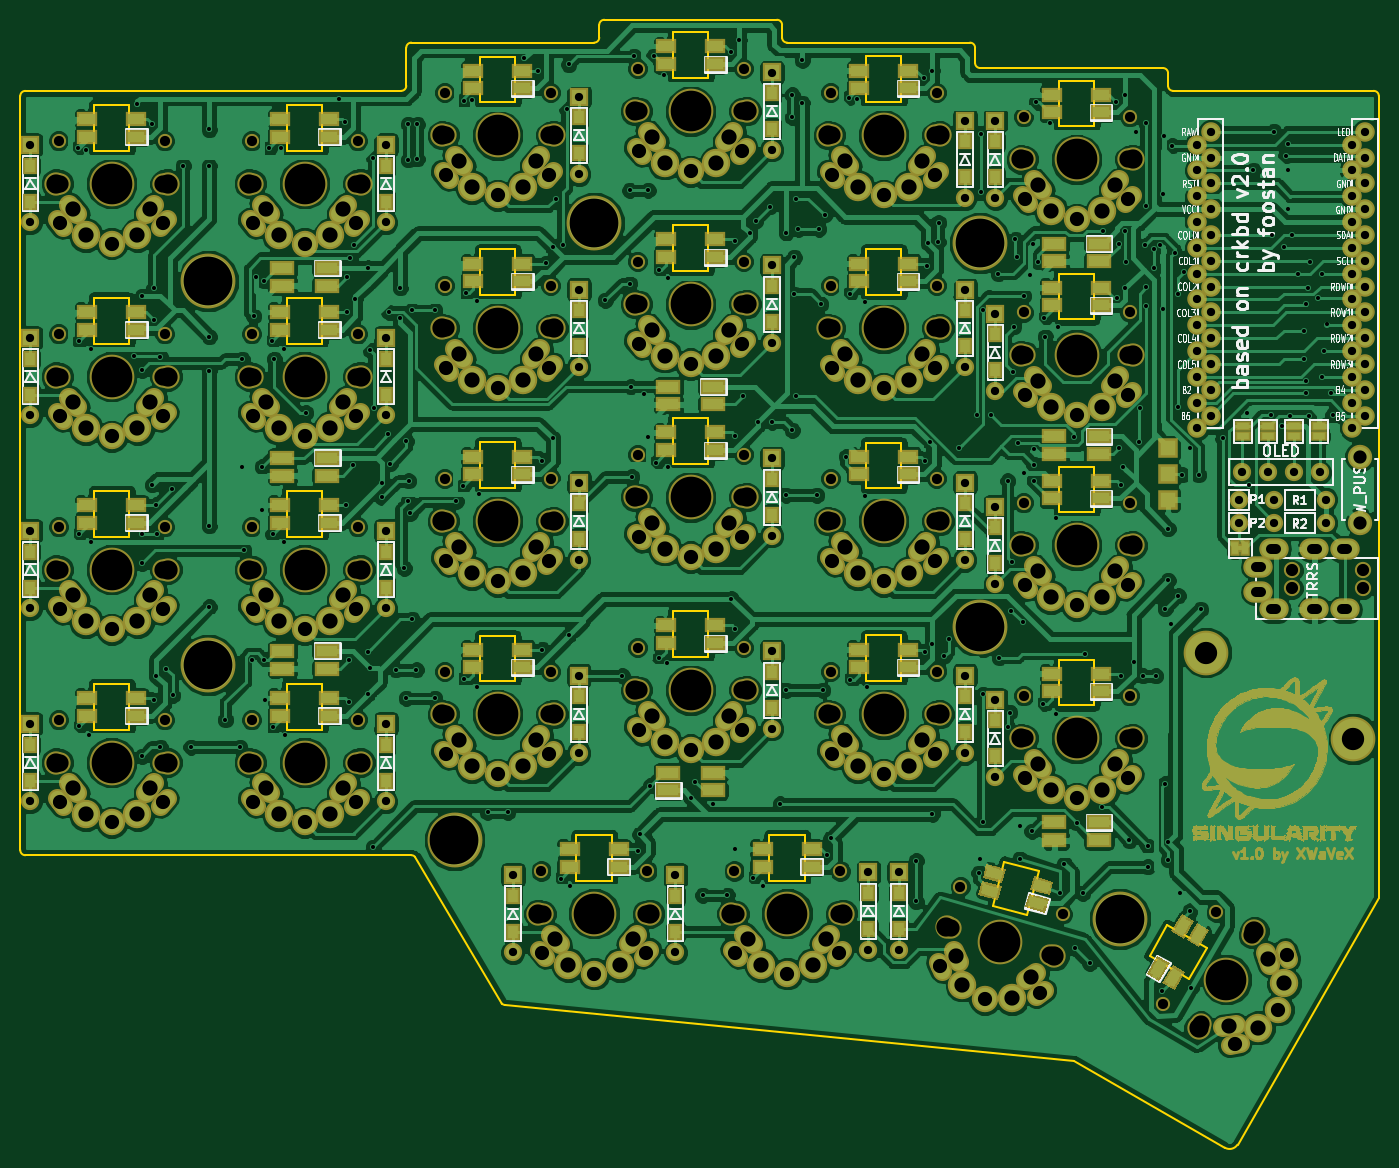
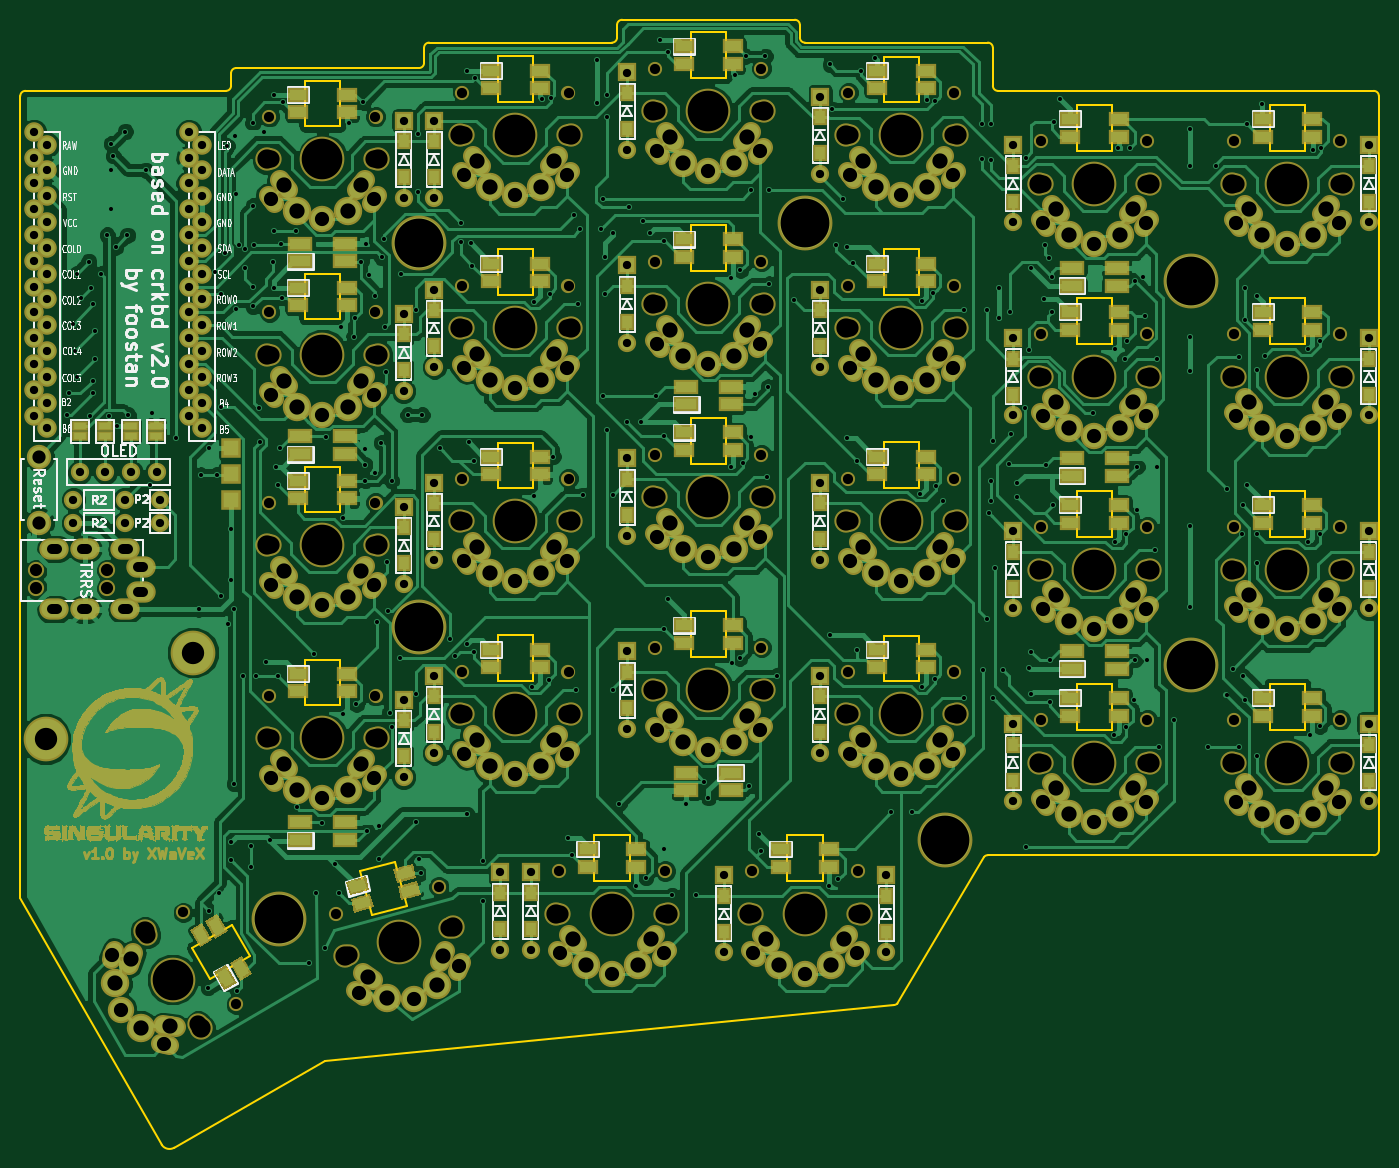
Circuit board: 9 layer files. Board 133.8 x 111.0 mm.
- bottom_copper: corne-classic-B.Cu.gbr (306570 bytes)
- bottom_mask: corne-classic-B.Mask.gbr (284714 bytes)
- bottom_silk: corne-classic-B.SilkS.gbr (344573 bytes)
- outline: corne-classic-Edge.Cuts.gbr (8210 bytes)
- top_copper: corne-classic-F.Cu.gbr (609619 bytes)
- top_mask: corne-classic-F.Mask.gbr (284950 bytes)
- top_silk: corne-classic-F.SilkS.gbr (345166 bytes)
- drill: corne-classic-NPTH.drl (3333 bytes)
- drill: corne-classic-PTH.drl (10923 bytes)

=== bottom_copper: corne-classic-B.Cu.gbr (306570 bytes, source omitted) ===
=== bottom_mask: corne-classic-B.Mask.gbr (284714 bytes, source omitted) ===
=== bottom_silk: corne-classic-B.SilkS.gbr (344573 bytes, source omitted) ===
=== outline: corne-classic-Edge.Cuts.gbr (8210 bytes, source omitted) ===
=== top_copper: corne-classic-F.Cu.gbr (609619 bytes, source omitted) ===
=== top_mask: corne-classic-F.Mask.gbr (284950 bytes, source omitted) ===
=== top_silk: corne-classic-F.SilkS.gbr (345166 bytes, source omitted) ===
=== drill: corne-classic-NPTH.drl ===
M48
;DRILL file {KiCad (5.0.0-3-g5ebb6b6)} date 2018 November 12, Monday 21:11:23
;FORMAT={-:-/ absolute / inch / decimal}
FMAT,2
INCH,TZ
T1C0.0394
T2C0.0472
T3C0.0669
T4C0.0748
T5C0.1575
%
G90
G05
M72
T1
X3.2984Y-2.123
X3.7094Y-2.123
X6.2906Y-4.2736
X6.7016Y-4.2736
X2.5504Y-3.6191
X2.9614Y-3.6191
X4.7945Y-2.5906
X5.2055Y-2.5906
X3.2984Y-4.3671
X3.7094Y-4.3671
X2.5504Y-2.8711
X2.9614Y-2.8711
X4.7945Y-1.8425
X5.2055Y-1.8425
X5.5425Y-3.4321
X5.9535Y-3.4321
X4.4205Y-4.9528
X4.8315Y-4.9528
X3.2984Y-3.6191
X3.7094Y-3.6191
X6.8308Y-5.4693
X7.0363Y-5.1134
X4.7945Y-4.0866
X5.2055Y-4.0866
X5.5425Y-2.6841
X5.9535Y-2.6841
X2.5504Y-2.123
X2.9614Y-2.123
X3.2984Y-2.8711
X3.7094Y-2.8711
X5.5425Y-1.936
X5.9535Y-1.936
X6.2906Y-3.5256
X6.7016Y-3.5256
X5.1685Y-4.9528
X5.5795Y-4.9528
X4.0465Y-3.4321
X4.4575Y-3.4321
X4.0465Y-4.1801
X4.4575Y-4.1801
X5.5425Y-4.1801
X5.9535Y-4.1801
X6.2906Y-2.7874
X6.7016Y-2.7874
X4.0465Y-2.6841
X4.4575Y-2.6841
X6.2906Y-2.0295
X6.7016Y-2.0295
X2.5504Y-4.3671
X2.9614Y-4.3671
X4.0465Y-1.936
X4.4575Y-1.936
X6.0451Y-5.0135
X6.4421Y-5.1198
X4.7945Y-3.3386
X5.2055Y-3.3386
T2
X7.3307Y-3.7874
X7.3307Y-3.8563
X7.6063Y-3.7874
X7.6063Y-3.8563
T3
X4.052Y-3.5974
X4.452Y-3.5974
X4.052Y-4.3455
X4.452Y-4.3455
X5.548Y-4.3455
X5.948Y-4.3455
X6.2961Y-2.9528
X6.6961Y-2.9528
X4.052Y-2.8494
X4.452Y-2.8494
X6.2961Y-2.1949
X6.6961Y-2.1949
X2.5559Y-4.5325
X2.9559Y-4.5325
X4.052Y-2.1014
X4.452Y-2.1014
X6.0076Y-5.1746
X6.394Y-5.2781
X4.8Y-3.5039
X5.2Y-3.5039
X3.3039Y-2.2884
X3.7039Y-2.2884
X6.2961Y-4.439
X6.6961Y-4.439
X2.5559Y-3.7844
X2.9559Y-3.7844
X4.8Y-2.7559
X5.2Y-2.7559
X3.3039Y-4.5325
X3.7039Y-4.5325
X2.5559Y-3.0364
X2.9559Y-3.0364
X4.8Y-2.0079
X5.2Y-2.0079
X5.548Y-3.5974
X5.948Y-3.5974
X4.426Y-5.1181
X4.826Y-5.1181
X3.3039Y-3.7844
X3.7039Y-3.7844
X6.9768Y-5.5472
X7.1768Y-5.2008
X4.8Y-4.252
X5.2Y-4.252
X5.548Y-2.8494
X5.948Y-2.8494
X2.5559Y-2.2884
X2.9559Y-2.2884
X3.3039Y-3.0364
X3.7039Y-3.0364
X5.548Y-2.1014
X5.948Y-2.1014
X6.2961Y-3.6909
X6.6961Y-3.6909
X5.174Y-5.1181
X5.574Y-5.1181
T4
X5.1575Y-5.1181
X5.5906Y-5.1181
X4.0354Y-3.5974
X4.4685Y-3.5974
X4.0354Y-4.3455
X4.4685Y-4.3455
X5.5315Y-4.3455
X5.9646Y-4.3455
X6.2795Y-2.9528
X6.7126Y-2.9528
X4.0354Y-2.8494
X4.4685Y-2.8494
X6.2795Y-2.1949
X6.7126Y-2.1949
X2.5394Y-4.5325
X2.9724Y-4.5325
X4.0354Y-2.1014
X4.4685Y-2.1014
X5.9916Y-5.1703
X6.4099Y-5.2824
X4.7835Y-3.5039
X5.2165Y-3.5039
X3.2874Y-2.2884
X3.7205Y-2.2884
X6.2795Y-4.439
X6.7126Y-4.439
X2.5394Y-3.7844
X2.9724Y-3.7844
X4.7835Y-2.7559
X5.2165Y-2.7559
X3.2874Y-4.5325
X3.7205Y-4.5325
X2.5394Y-3.0364
X2.9724Y-3.0364
X4.7835Y-2.0079
X5.2165Y-2.0079
X5.5315Y-3.5974
X5.9646Y-3.5974
X4.4094Y-5.1181
X4.8425Y-5.1181
X3.2874Y-3.7844
X3.7205Y-3.7844
X6.9685Y-5.5615
X7.185Y-5.1865
X4.7835Y-4.252
X5.2165Y-4.252
X5.5315Y-2.8494
X5.9646Y-2.8494
X2.5394Y-2.2884
X2.9724Y-2.2884
X3.2874Y-3.0364
X3.7205Y-3.0364
X5.5315Y-2.1014
X5.9646Y-2.1014
X6.2795Y-3.6909
X6.7126Y-3.6909
T5
X5.374Y-5.1181
X4.252Y-3.5974
X4.252Y-4.3455
X5.748Y-4.3455
X6.4961Y-2.9528
X4.252Y-2.8494
X6.4961Y-2.1949
X2.7559Y-4.5325
X4.252Y-2.1014
X6.2008Y-5.2264
X5.Y-3.5039
X3.5039Y-2.2884
X6.4961Y-4.439
X2.7559Y-3.7844
X5.Y-2.7559
X3.5039Y-4.5325
X2.7559Y-3.0364
X5.Y-2.0079
X5.748Y-3.5974
X4.626Y-5.1181
X3.5039Y-3.7844
X7.0768Y-5.374
X5.Y-4.252
X5.748Y-2.8494
X2.7559Y-2.2884
X3.5039Y-3.0364
X5.748Y-2.1014
X6.4961Y-3.6909
T0
M30

=== drill: corne-classic-PTH.drl (10923 bytes, source omitted) ===
